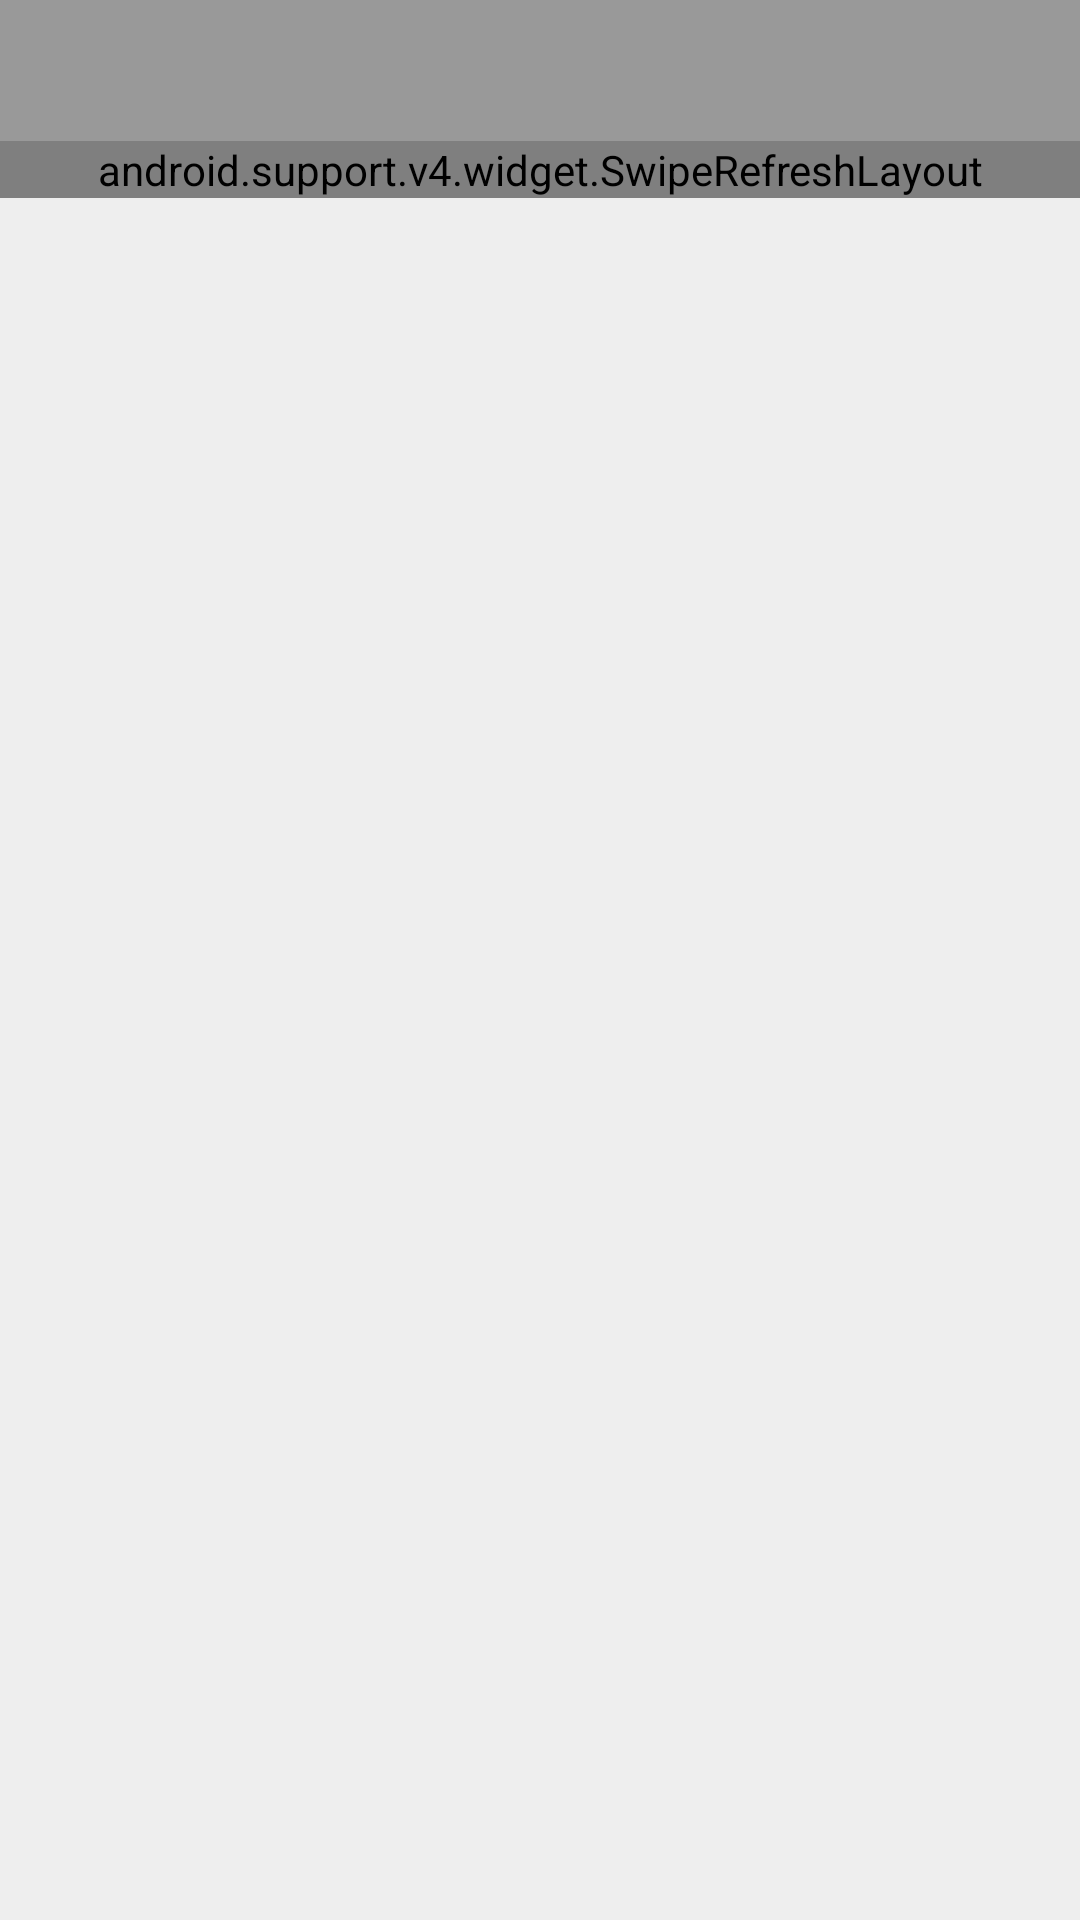

The Android layout XML behind this screen, and the referenced resources:
<!-- AndroidManifest.xml: application theme AppTheme -->
<!-- res/layout/activity_main.xml -->
<?xml version="1.0" encoding="utf-8"?>
<LinearLayout xmlns:android="http://schemas.android.com/apk/res/android"
    xmlns:app="http://schemas.android.com/apk/res-auto"
    xmlns:tools="http://schemas.android.com/tools"
    android:layout_width="match_parent"
    android:layout_height="match_parent"
    android:background="@color/light_grey"
    android:orientation="vertical"
    tools:context=".view.MainActivity">

    <include
        android:id="@+id/layout_actionbar"
        layout="@layout/header_top"></include>

    <TextView
        android:id="@+id/txt_about"
        android:layout_width="match_parent"
        android:layout_height="wrap_content"
        android:layout_marginTop="@dimen/dimen_5"
        android:text=""
        android:textColor="#0000FF"
        android:textSize="@dimen/txtsize_22"
        android:textStyle="bold"
        android:visibility="gone" />

    <ProgressBar
        android:id="@+id/progressbar"
        android:layout_width="wrap_content"
        android:layout_height="match_parent"
        android:visibility="gone"
        android:layout_gravity="center"></ProgressBar>


    <android.support.v4.widget.SwipeRefreshLayout
        android:id="@+id/pullToRefresh"
        android:layout_width="match_parent"
        android:layout_height="wrap_content">

        <android.support.v7.widget.RecyclerView
            android:id="@+id/recycleView"
            android:layout_width="match_parent"
            android:layout_height="wrap_content"
            android:layout_marginTop="@dimen/dimen_5"
            android:layout_marginBottom="@dimen/dimen_5"></android.support.v7.widget.RecyclerView>

    </android.support.v4.widget.SwipeRefreshLayout>

</LinearLayout>
<!-- res/layout/header_top.xml (included above) -->
<?xml version="1.0" encoding="utf-8"?>
<LinearLayout xmlns:android="http://schemas.android.com/apk/res/android"
    android:layout_width="match_parent"
    android:layout_height="wrap_content"
    android:background="#999999"
    android:gravity="center_vertical"
    android:orientation="vertical">

    <RelativeLayout
        android:layout_width="match_parent"
        android:layout_height="wrap_content"
        android:background="@color/grey">

        <TextView
            android:id="@+id/header_name"
            android:layout_width="wrap_content"
            android:layout_height="wrap_content"
            android:layout_centerInParent="true"
            android:layout_centerVertical="true"
            android:layout_marginLeft="5dp"
            android:layout_marginRight="10dp"
            android:text=""
            android:ellipsize="end"
            android:padding="@dimen/dimen_10"
            android:textColor="@color/white"
            android:textSize="@dimen/dimen_20" />
`

    </RelativeLayout>

</LinearLayout>
<!-- resources referenced by this layout -->
<resources>
  <color name="grey">#999999</color>
  <color name="light_grey">#20999999</color>
  <color name="white">#FFFFFF</color>
  <dimen name="dimen_10">10dp</dimen>
  <dimen name="dimen_20">20dp</dimen>
  <dimen name="dimen_5">5dp</dimen>
  <dimen name="txtsize_22">22sp</dimen>
  <style name="AppTheme" parent="Theme.AppCompat.Light.NoActionBar">
          
          <item name="colorPrimary">@color/colorPrimary</item>
          <item name="colorPrimaryDark">@color/colorPrimaryDark</item>
          <item name="colorAccent">@color/colorAccent</item>
      </style>
  <color name="colorPrimary">#008577</color>
  <color name="colorPrimaryDark">#00574B</color>
  <color name="colorAccent">#D81B60</color>
</resources>
